Run: headless pygame with SDL's dummy video driver; simulated clock (each Clock.tick advances the game by its frame time, no real sleeping); random seed 0; keys injected as events and as key.get_pressed() state; no mouse input.
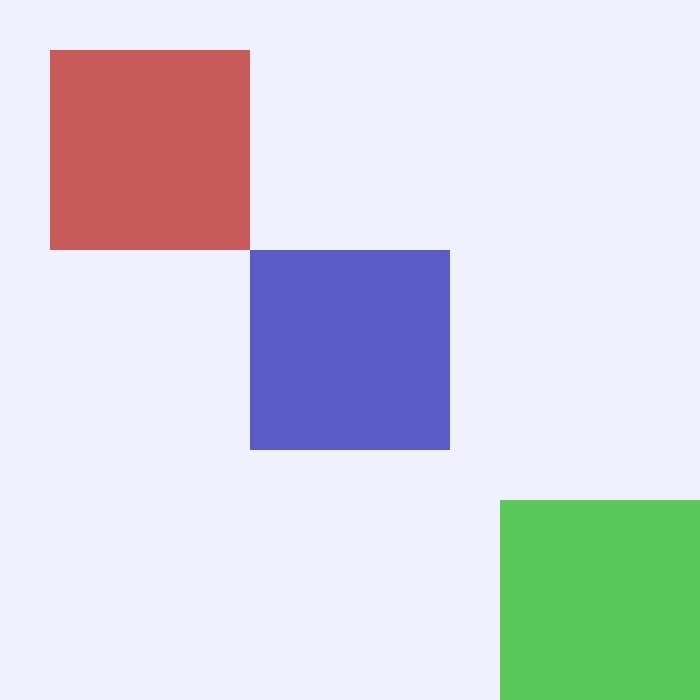
Frame 1 of 4 · flips 1–60 · no input
Frame 2 of 4 · flips 61–180 · tapped SPACE, RETURN · held RIGHT (→), D · screen unchanged from frame 1, image omitted
Frame 3 of 4 · flips 181–300 · held DOWN (↓), S · screen unchanged from frame 2, image omitted
Frame 4 of 4 · flips 301–420 · held LEFT (←), A, UP (↑), W · screen unchanged from frame 3, image omitted

The pygame program that drew these frames:

import pygame
pygame.init()

screen=pygame.display.set_mode((700,700))

class rectanglesss:
    def __init__(self,colour,dimensions):
        self.colour=colour
        self.dimensions=dimensions
        self.screen=screen

    def shapefactorie(self):
        self.rect=pygame.draw.rect(self.screen,self.colour,self.dimensions)

rectred=rectanglesss((200,90,90),(50,50,200,200))
rectblue=rectanglesss((90,90,200),(250,250,200,200))
rectgreen=rectanglesss((90,200,90),(500,500,200,200))

while True:
    for event in pygame.event.get():
        if event.type==pygame.QUIT:
            exit()
    screen.fill((240,240,255))
    rectred.shapefactorie()
    rectblue.shapefactorie()
    rectgreen.shapefactorie()
    pygame.display.update()
